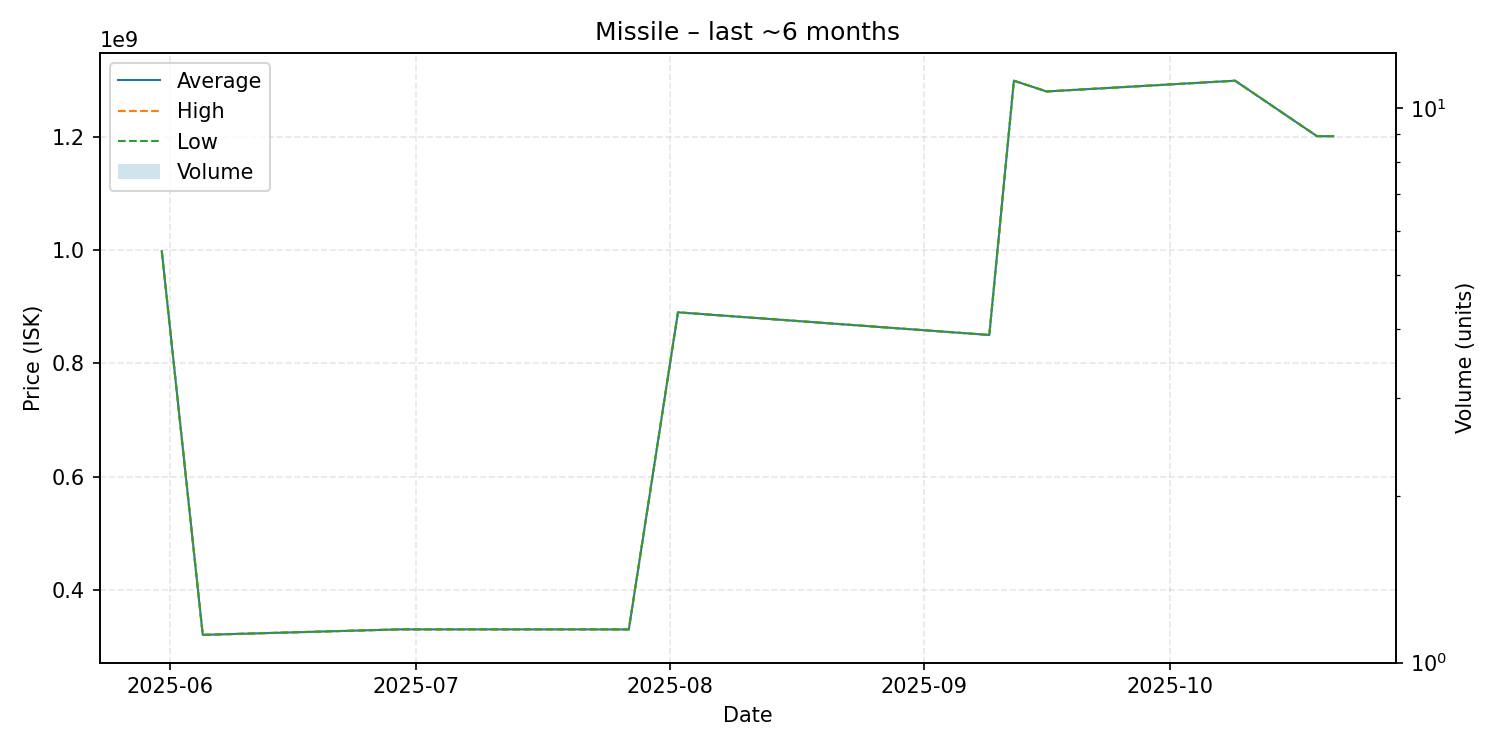

Source data for this figure (header and first rows):
date, average, highest, lowest, order_count, volume
2025-05-31, 998000000, 998000000, 998000000, 1, 1
2025-06-05, 320400000, 320400000, 320400000, 1, 1
2025-06-29, 330100000, 330100000, 330100000, 1, 1
2025-07-22, 330100000, 330100000, 330100000, 1, 1
2025-07-27, 330000000, 330000000, 330000000, 1, 1
2025-08-02, 890000000, 890000000, 890000000, 1, 1
2025-09-09, 850000000, 850000000, 850000000, 1, 1
2025-09-12, 1299000000, 1299000000, 1299000000, 1, 1
2025-09-16, 1280000000, 1280000000, 1280000000, 1, 1
2025-10-09, 1299000000, 1299000000, 1299000000, 1, 1
2025-10-19, 1201000000, 1201000000, 1201000000, 1, 1
2025-10-21, 1201000000, 1201000000, 1201000000, 1, 1
